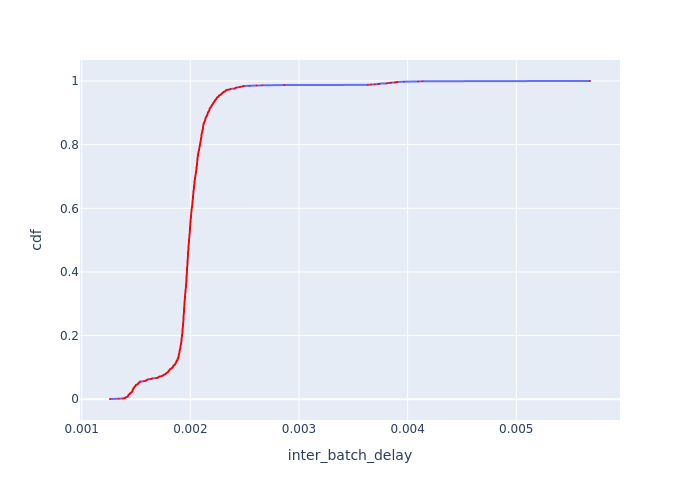

Data behind this chart, as committed beside it:
Batch Id, inter_batch_delay, cdf
186, 0.00126, 0.0007524
453, 0.00134, 0.001505
897, 0.001377, 0.002257
97, 0.001388, 0.00301
631, 0.001398, 0.003762
625, 0.001399, 0.004515
1249, 0.001406, 0.005267
715, 0.001407, 0.00602
804, 0.001407, 0.006772
720, 0.001422, 0.007524
809, 0.001423, 0.008277
627, 0.001425, 0.009029
537, 0.001425, 0.009782
805, 0.001427, 0.01053
630, 0.001428, 0.01129
364, 0.001429, 0.01204
275, 0.001429, 0.01279
363, 0.00143, 0.01354
898, 0.001433, 0.0143
1076, 0.001434, 0.01505
274, 0.001441, 0.0158
629, 0.001442, 0.01655
269, 0.001442, 0.01731
628, 0.001442, 0.01806
716, 0.001449, 0.01881
185, 0.001451, 0.01956
272, 0.001456, 0.02032
982, 0.001456, 0.02107
717, 0.001457, 0.02182
719, 0.00146, 0.02257
803, 0.001465, 0.02333
270, 0.001465, 0.02408
449, 0.001467, 0.02483
359, 0.001467, 0.02558
714, 0.001467, 0.02634
452, 0.001467, 0.02709
358, 0.001468, 0.02784
981, 0.001468, 0.02859
983, 0.001471, 0.02935
541, 0.001471, 0.0301
1075, 0.001471, 0.03085
808, 0.001474, 0.0316
806, 0.001474, 0.03236
987, 0.001474, 0.03311
718, 0.001475, 0.03386
1160, 0.001477, 0.03461
986, 0.001481, 0.03536
538, 0.001481, 0.03612
362, 0.001482, 0.03687
892, 0.001485, 0.03762
626, 0.001485, 0.03837
536, 0.001487, 0.03913
896, 0.001491, 0.03988
894, 0.001491, 0.04063
984, 0.001495, 0.04138
1071, 0.001495, 0.04214
94, 0.001496, 0.04289
807, 0.001498, 0.04364
96, 0.001498, 0.04439
1074, 0.001498, 0.04515
... 1,269 more rows
